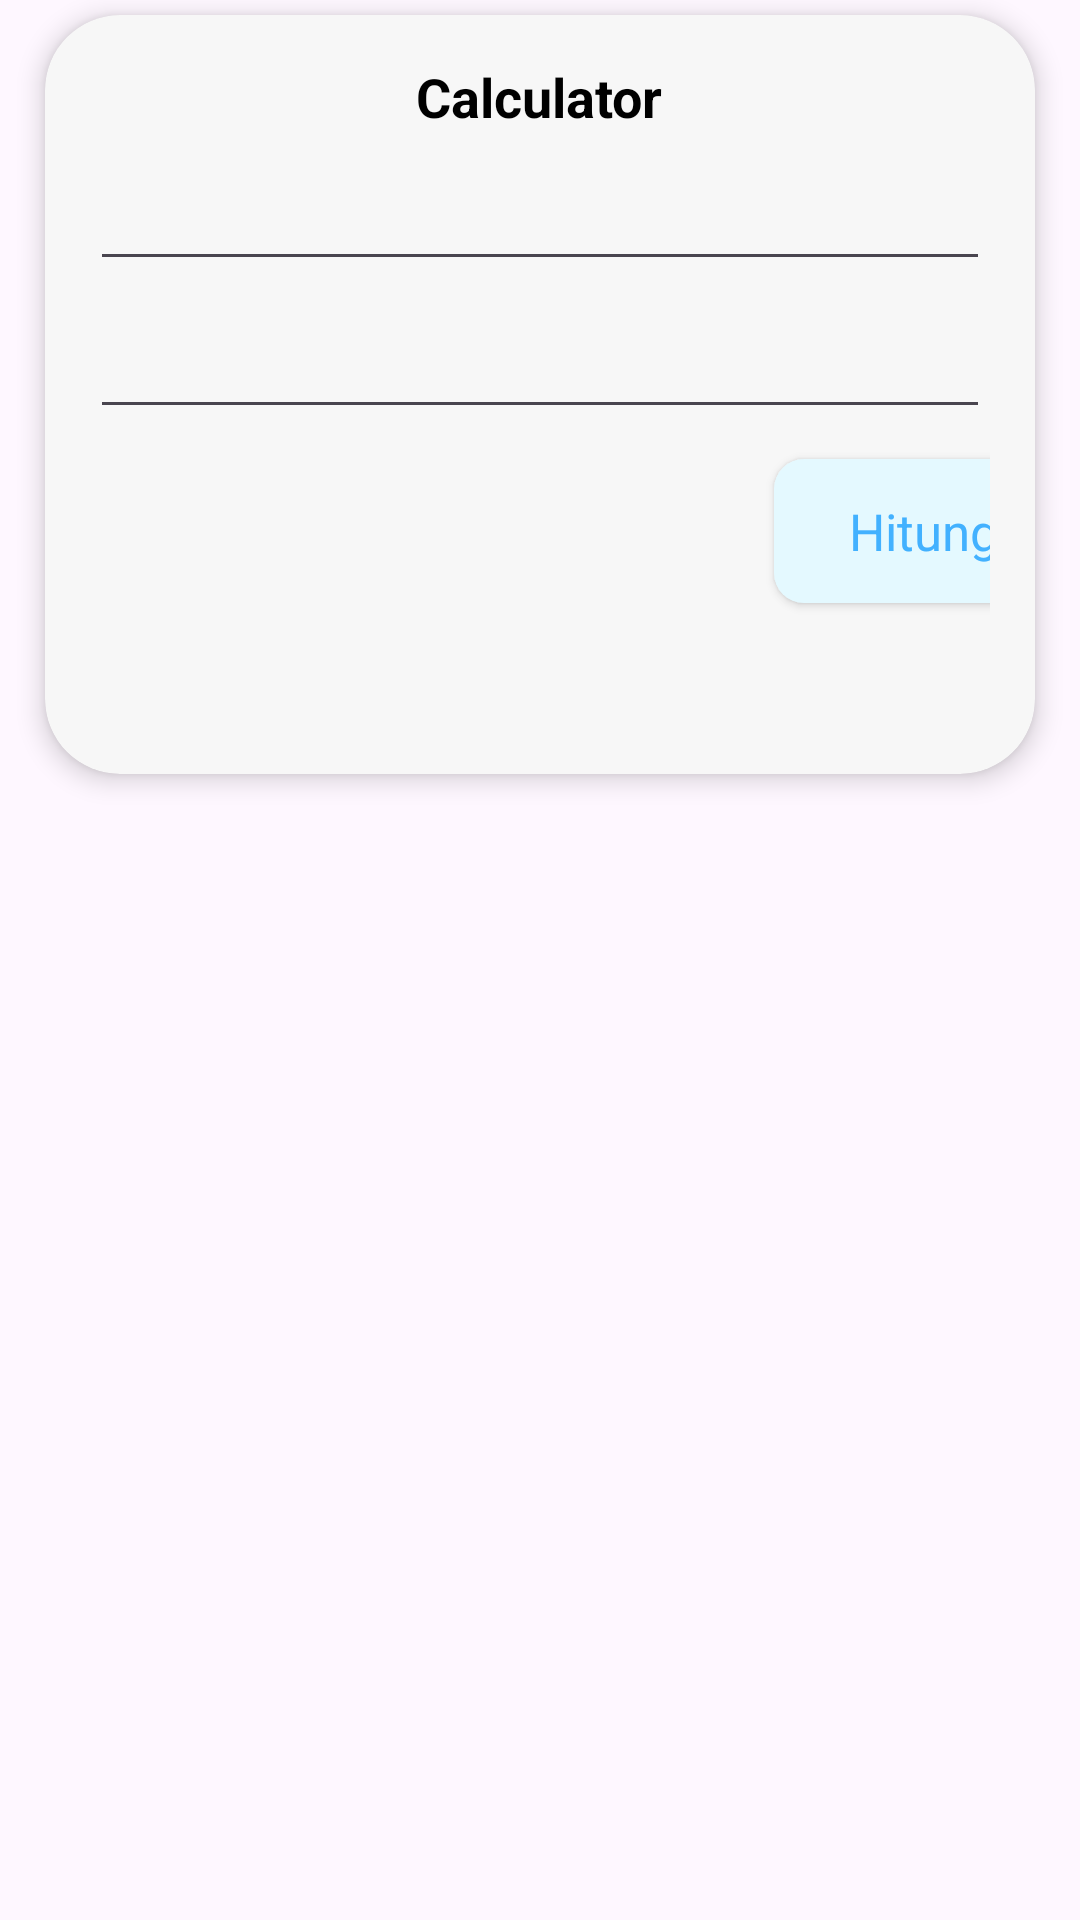

Layout XML and referenced resources for this Android screen:
<!-- AndroidManifest.xml: application theme Theme.app -->
<!-- res/layout/fragment_calculator3.xml -->
<?xml version="1.0" encoding="utf-8"?>
<RelativeLayout xmlns:android="http://schemas.android.com/apk/res/android"
    xmlns:app="http://schemas.android.com/apk/res-auto"
    xmlns:tools="http://schemas.android.com/tools"
    android:layout_width="match_parent"
    android:layout_height="match_parent"
    tools:context=".ContentActivity1">

    <androidx.cardview.widget.CardView
        android:id="@+id/calculator"
        android:layout_width="wrap_content"
        android:layout_height="wrap_content"
        android:layout_alignParentStart="true"
        android:layout_alignParentEnd="true"
        android:layout_marginStart="15dp"
        android:layout_marginEnd="15dp"
        android:layout_marginTop="5dp"
        app:cardElevation="5dp"
        app:cardBackgroundColor="@color/card"
        app:cardCornerRadius="25dp">

        <LinearLayout
            android:layout_width="match_parent"
            android:layout_height="wrap_content"
            android:orientation="vertical"
            android:padding="15dp">

            <TextView
                android:id="@+id/calculatortTitle"
                android:layout_width="wrap_content"
                android:layout_height="wrap_content"
                android:layout_gravity="center"
                android:textAppearance="@style/titleContent"
                android:textSize="18sp"
                android:text="@string/calculatorTitle"
                android:textStyle="bold" />

            <EditText
                android:id="@+id/editText1"
                android:layout_width="match_parent"
                android:layout_height="wrap_content"
                android:layout_marginTop="8dp"
                android:inputType="numberDecimal"
                android:textAppearance="@style/contentCalculator" />

            <EditText
                android:id="@+id/editText2"
                android:layout_width="match_parent"
                android:layout_height="wrap_content"
                android:layout_marginTop="8dp"
                android:inputType="numberDecimal"
                android:textAppearance="@style/contentCalculator" />

            <FrameLayout
                android:layout_width="333dp"
                android:layout_height="wrap_content"
                android:layout_marginTop="5dp"
                android:layout_marginBottom="5dp">

                <Spinner
                    android:id="@+id/select"
                    android:layout_width="wrap_content"
                    android:layout_height="wrap_content"
                    android:layout_marginLeft="5dp"
                    android:layout_marginTop="10dp"
                    android:layout_marginBottom="5dp"
                    android:elevation="3dp"
                    android:padding="10dp"
                    android:background="@drawable/spinnerselect"/>

                <androidx.appcompat.widget.AppCompatButton
                    android:id="@+id/buttonCalculator"
                    style="@style/buttonsCalculator"
                    android:layout_width="100dp"
                    android:layout_height="48dp"
                    android:layout_gravity="end"
                    android:layout_marginRight="5dp"
                    android:layout_marginTop="5dp"
                    android:layout_marginBottom="5dp"
                    android:background="@drawable/buttonscalculator"
                    android:text="Hitung" />
            </FrameLayout>

            <TextView
                android:id="@+id/result"
                android:layout_width="wrap_content"
                android:layout_height="wrap_content"
                android:layout_gravity="start"
                android:layout_marginLeft="5dp"
                android:layout_marginTop="8dp"
                android:layout_marginBottom="5dp"
                android:elevation="3dp"
                android:visibility="invisible" />

        </LinearLayout>
    </androidx.cardview.widget.CardView>

</RelativeLayout>
<!-- resources referenced by this layout -->
<resources>
  <color name="card">#F7F7F7</color>
  <!-- drawable buttonscalculator (drawable) -->
  <?xml version="1.0" encoding="utf-8"?>
  <shape xmlns:android="http://schemas.android.com/apk/res/android">
      <solid android:color="#E4F9FF"/>
      <corners android:radius="10dp"/>
  </shape>
  <!-- drawable spinnerselect (drawable) -->
  <?xml version="1.0" encoding="utf-8"?>
  <shape xmlns:android="http://schemas.android.com/apk/res/android" android:shape="rectangle">
      <solid android:color="#DEE0FA"/>
      <corners android:radius="10dp"/>
  </shape>
  <string name="calculatorTitle">Calculator</string>
  <style name="buttonsCalculator">
          <item name="android:textSize">17sp</item>
          <item name="android:textColor">#42B1FF</item>
          <item name="fontFamily">@font/niramit_bold</item>
          <item name="textAllCaps">false</item>
      </style>
  <style name="contentCalculator">
          <item name="android:textSize">18sp</item>
          <item name="android:textColor">#737373</item>
          <item name="fontFamily">@font/niramit_extralight</item>
      </style>
  <style name="titleContent">
          <item name="android:textSize">20dp</item>
          <item name="fontFamily">@font/niramit_bold</item>
      </style>
  <style name="Theme.app" parent="Base.Theme.BelajarFisika" />
  <style name="Base.Theme.BelajarFisika" parent="Theme.Material3.DayNight.NoActionBar">
          <item name="android:statusBarColor">@color/white</item>
          <item name="android:navigationBarColor">@color/white2</item>
          <item name="android:windowLightStatusBar">true</item>
          <item name="android:windowLightNavigationBar" tools:targetApi="o_mr1">true</item>
      </style>
  <color name="white">#FFFFFFFF</color>
  <color name="white2">#FEFEFE</color>
</resources>
